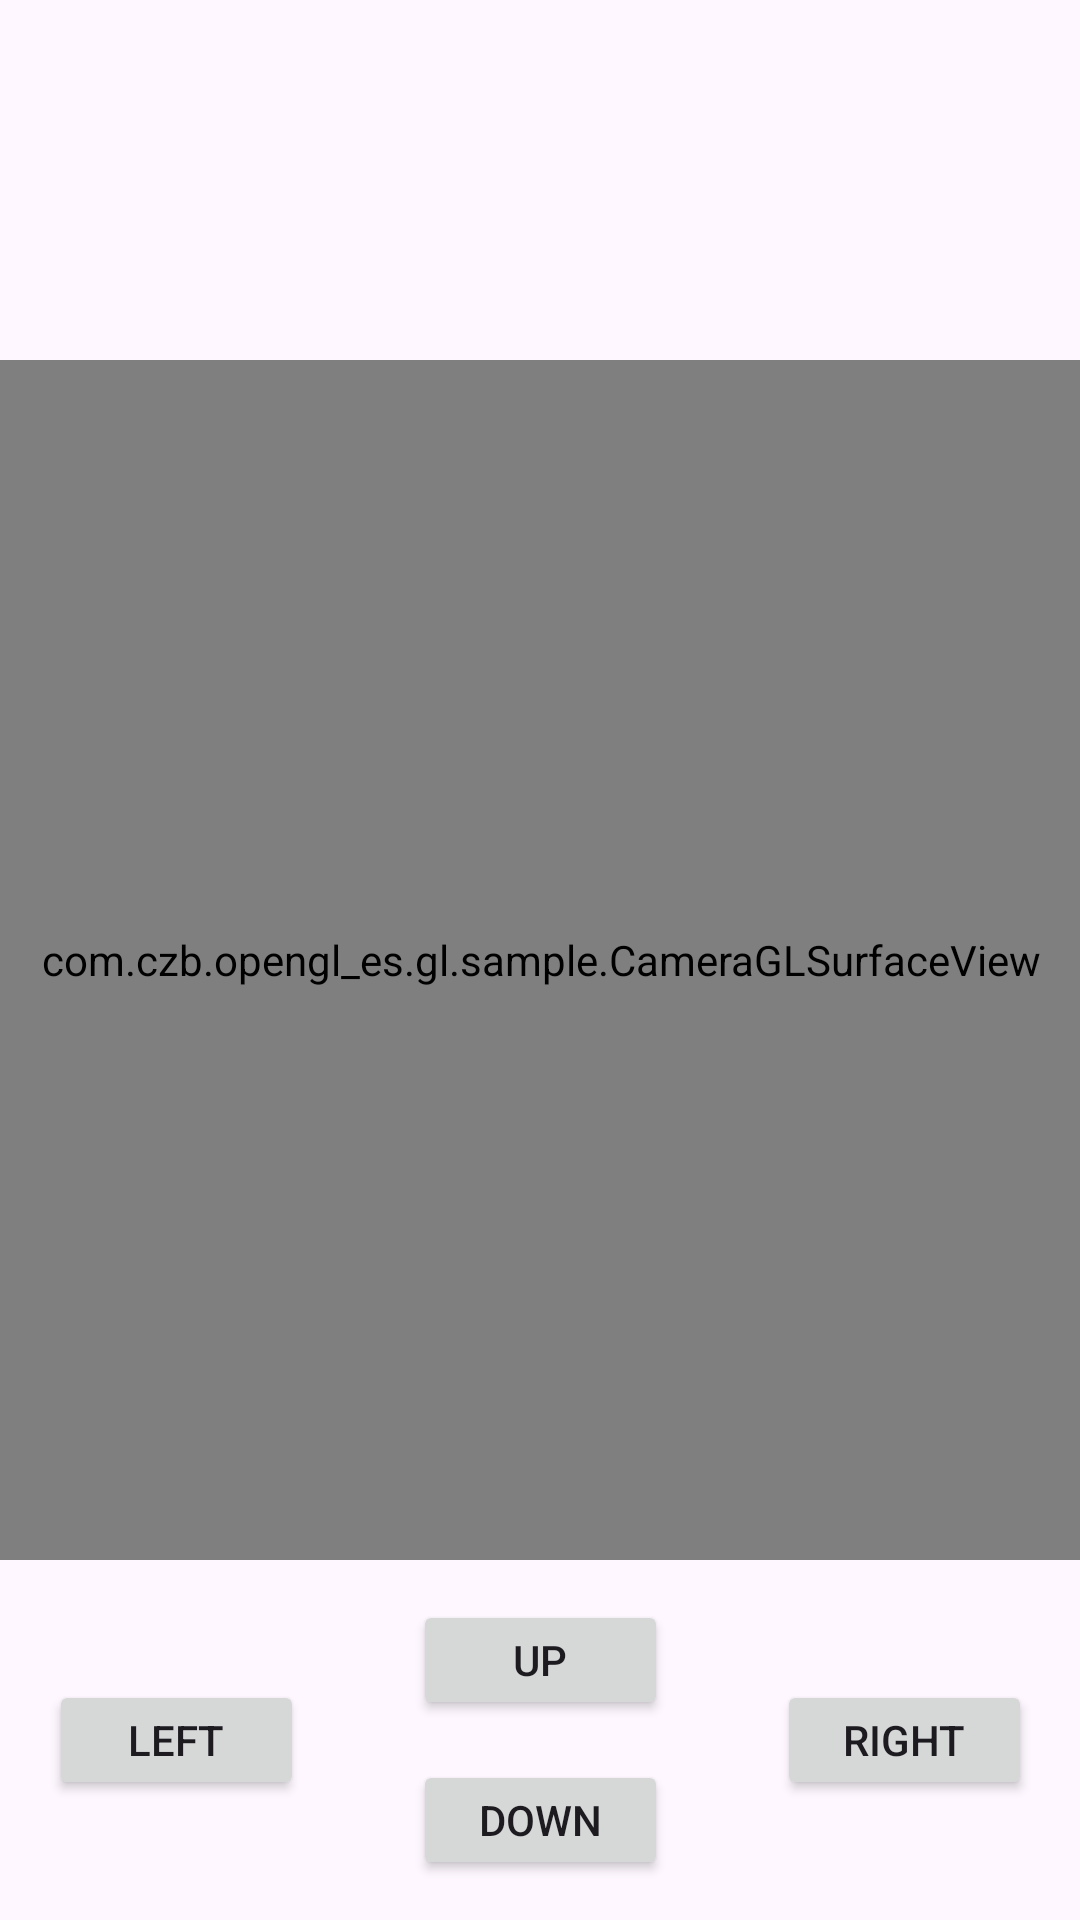

Produce the Android XML layout that renders to this screen, including the resource entries it uses.
<!-- AndroidManifest.xml: application theme Theme.Opengl_es -->
<!-- res/layout/activity_camera.xml -->
<?xml version="1.0" encoding="utf-8"?>
<androidx.constraintlayout.widget.ConstraintLayout xmlns:android="http://schemas.android.com/apk/res/android"
    xmlns:app="http://schemas.android.com/apk/res-auto"
    xmlns:tools="http://schemas.android.com/tools"
    android:layout_width="match_parent"
    android:layout_height="match_parent"
    tools:context=".activities.CameraActivity">

  <com.czb.opengl_es.gl.sample.CameraGLSurfaceView
      android:id="@+id/cameraGLSurfaceView"
      android:layout_width="400dp"
      android:layout_height="400dp"
      app:layout_constraintBottom_toBottomOf="parent"
      app:layout_constraintEnd_toEndOf="parent"
      app:layout_constraintStart_toStartOf="parent"
      app:layout_constraintTop_toTopOf="parent" />

  <Button
      android:id="@+id/up"
      android:layout_width="85dp"
      android:layout_height="40dp"
      android:text="up"
      app:layout_constraintBottom_toTopOf="@+id/down"
      app:layout_constraintEnd_toEndOf="@+id/cameraGLSurfaceView"
      app:layout_constraintStart_toStartOf="@+id/cameraGLSurfaceView"
      app:layout_constraintTop_toBottomOf="@+id/cameraGLSurfaceView" />

  <Button
      android:id="@+id/right"
      android:layout_width="85dp"
      android:layout_height="40dp"
      android:text="right"
      app:layout_constraintBottom_toBottomOf="@+id/down"
      app:layout_constraintEnd_toEndOf="@+id/cameraGLSurfaceView"
      app:layout_constraintStart_toEndOf="@+id/up"
      app:layout_constraintTop_toTopOf="@+id/up" />

  <Button
      android:id="@+id/left"
      android:layout_width="85dp"
      android:layout_height="40dp"
      android:text="left"
      app:layout_constraintBottom_toBottomOf="@+id/down"
      app:layout_constraintEnd_toStartOf="@+id/up"
      app:layout_constraintStart_toStartOf="@+id/cameraGLSurfaceView"
      app:layout_constraintTop_toTopOf="@+id/up" />

  <Button
      android:id="@+id/down"
      android:layout_width="85dp"
      android:layout_height="40dp"
      android:text="down"
      app:layout_constraintBottom_toBottomOf="parent"
      app:layout_constraintEnd_toEndOf="@+id/up"
      app:layout_constraintStart_toStartOf="@+id/up"
      app:layout_constraintTop_toBottomOf="@+id/up" />

</androidx.constraintlayout.widget.ConstraintLayout>
<!-- resources referenced by this layout -->
<resources>
  <style name="Theme.Opengl_es" parent="Base.Theme.Opengl_es" />
  <style name="Base.Theme.Opengl_es" parent="Theme.Material3.DayNight.NoActionBar">
      
      
    </style>
</resources>
